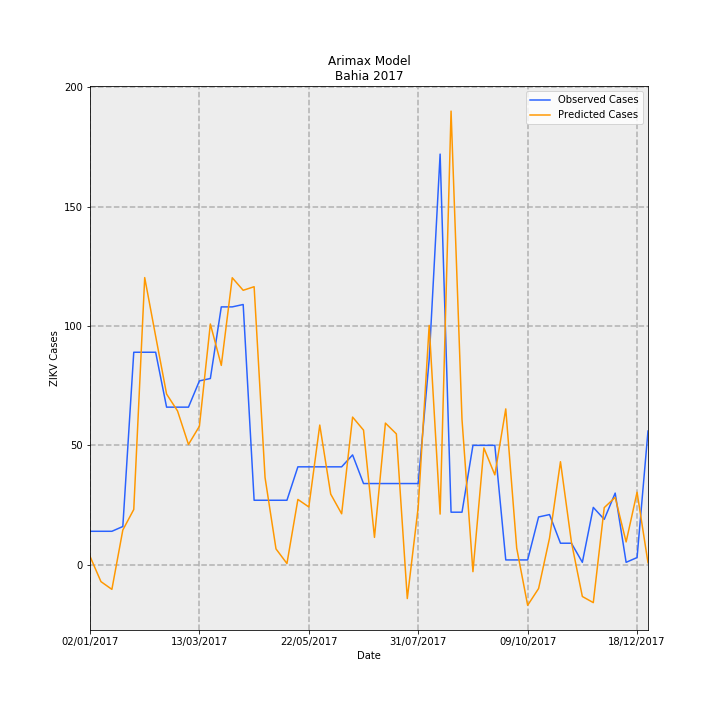

The table this chart was drawn from, first rows:
Date, predictions_incidence, observed_incidence, Predicted Cases, Observed Cases, error
02/01/2017, 0.02277, 0.09124, 3.494, 14.0, 10.51
09/01/2017, -0.04614, 0.09124, -7.08, 14.0, 21.08
16/01/2017, -0.06731, 0.09124, -10.33, 14.0, 24.33
23/01/2017, 0.09476, 0.1043, 14.54, 16.0, 1.46
30/01/2017, 0.1508, 0.58, 23.14, 89.0, 65.86
06/02/2017, 0.7838, 0.58, 120.3, 89.0, -31.27
13/02/2017, 0.6239, 0.58, 95.73, 89.0, -6.733
20/02/2017, 0.4659, 0.4301, 71.48, 66.0, -5.484
27/02/2017, 0.4198, 0.4301, 64.42, 66.0, 1.579
06/03/2017, 0.3282, 0.4301, 50.36, 66.0, 15.64
13/03/2017, 0.3781, 0.5018, 58.01, 77.0, 18.99
20/03/2017, 0.6571, 0.5083, 100.8, 78.0, -22.83
27/03/2017, 0.5441, 0.7038, 83.49, 108, 24.51
03/04/2017, 0.7834, 0.7038, 120.2, 108, -12.21
10/04/2017, 0.7491, 0.7104, 115, 109.0, -5.953
17/04/2017, 0.7589, 0.176, 116.5, 27, -89.45
24/04/2017, 0.2378, 0.176, 36.48, 27, -9.484
01/05/2017, 0.04313, 0.176, 6.619, 27, 20.38
08/05/2017, 0.003229, 0.176, 0.4954, 27, 26.5
15/05/2017, 0.1782, 0.2672, 27.34, 41, 13.66
22/05/2017, 0.1577, 0.2672, 24.19, 41, 16.81
29/05/2017, 0.3812, 0.2672, 58.5, 41, -17.5
05/06/2017, 0.1927, 0.2672, 29.58, 41, 11.42
12/06/2017, 0.139, 0.2672, 21.33, 41, 19.67
19/06/2017, 0.403, 0.2998, 61.84, 46.0, -15.84
26/06/2017, 0.3674, 0.2216, 56.37, 34.0, -22.37
03/07/2017, 0.07463, 0.2216, 11.45, 34.0, 22.55
10/07/2017, 0.3866, 0.2216, 59.32, 34.0, -25.32
17/07/2017, 0.3572, 0.2216, 54.81, 34.0, -20.81
24/07/2017, -0.09237, 0.2216, -14.17, 34.0, 48.17
31/07/2017, 0.1581, 0.2216, 24.26, 34.0, 9.742
07/08/2017, 0.6533, 0.5605, 100.2, 86.0, -14.25
14/08/2017, 0.1382, 1.121, 21.2, 172.0, 150.8
21/08/2017, 1.238, 0.1434, 190, 22.0, -168
28/08/2017, 0.3966, 0.1434, 60.86, 22.0, -38.86
04/09/2017, -0.01899, 0.3259, -2.914, 50.0, 52.91
11/09/2017, 0.3188, 0.3259, 48.91, 50.0, 1.085
18/09/2017, 0.2453, 0.3259, 37.64, 50.0, 12.36
25/09/2017, 0.4254, 0.01303, 65.27, 2.0, -63.27
02/10/2017, 0.04517, 0.01303, 6.931, 2.0, -4.931
09/10/2017, -0.1108, 0.01303, -17, 2.0, 19
16/10/2017, -0.06502, 0.1303, -9.977, 20.0, 29.98
23/10/2017, 0.07271, 0.1369, 11.16, 21.0, 9.843
30/10/2017, 0.2812, 0.05865, 43.15, 9.0, -34.15
06/11/2017, 0.0618, 0.05865, 9.483, 9.0, -0.4832
13/11/2017, -0.0868, 0.006517, -13.32, 1.0, 14.32
20/11/2017, -0.1035, 0.1564, -15.88, 24.0, 39.88
27/11/2017, 0.1558, 0.1238, 23.91, 19.0, -4.912
04/12/2017, 0.1838, 0.1955, 28.2, 30, 1.801
11/12/2017, 0.06213, 0.006517, 9.533, 1.0, -8.533
18/12/2017, 0.1978, 0.01955, 30.35, 3.0, -27.35
25/12/2017, 0.005253, 0.365, 0.8061, 56.0, 55.19
